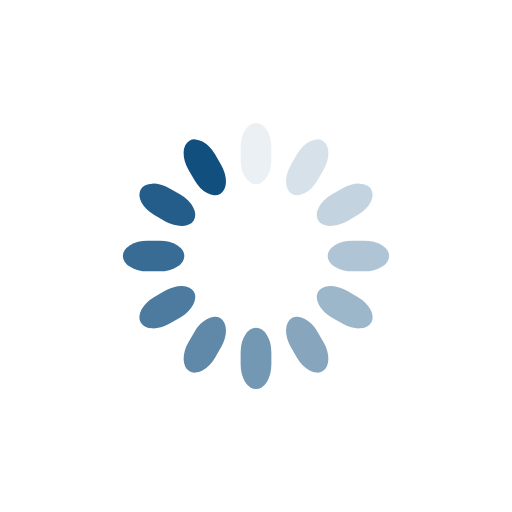
t = 0.00 s
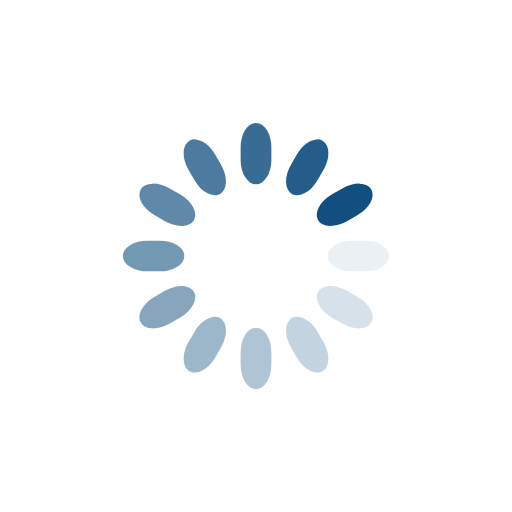
t = 0.25 s
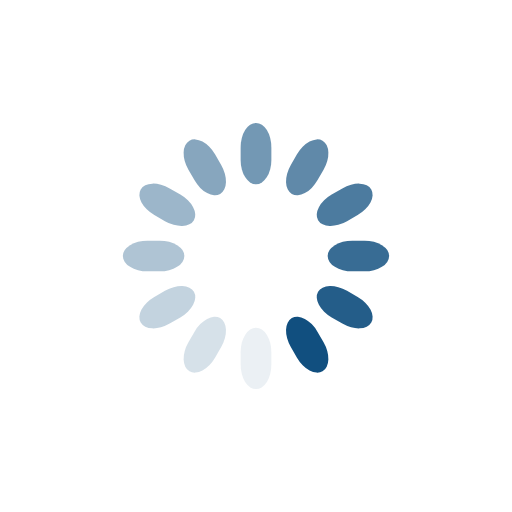
t = 0.50 s
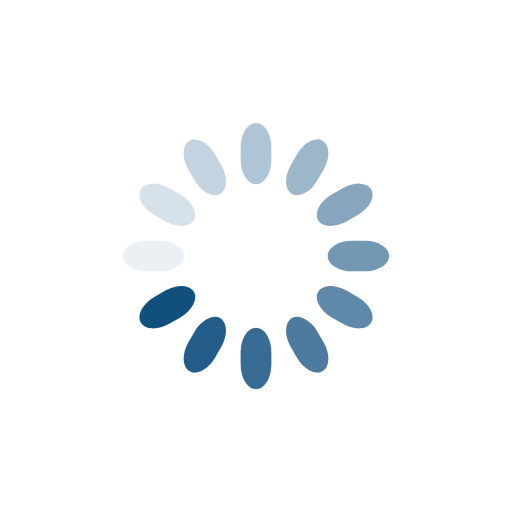
t = 0.75 s

The animated SVG that drew these frames (rendered in a browser with its animation timeline set to each time). Animation: 12 SMIL elements (animate=12); one cycle of 1.00 s, repeats indefinitely.

<svg class="lds-spinner" width="200px"  height="200px"  xmlns="http://www.w3.org/2000/svg" xmlns:xlink="http://www.w3.org/1999/xlink" viewBox="0 0 100 100" preserveAspectRatio="xMidYMid" style="background: none;"><g transform="rotate(0 50 50)">
  <rect x="47" y="24" rx="9.4" ry="4.8" width="6" height="12" fill="#114f7f">
    <animate attributeName="opacity" values="1;0" keyTimes="0;1" dur="1s" begin="-0.9166666666666666s" repeatCount="indefinite"></animate>
  </rect>
</g><g transform="rotate(30 50 50)">
  <rect x="47" y="24" rx="9.4" ry="4.8" width="6" height="12" fill="#114f7f">
    <animate attributeName="opacity" values="1;0" keyTimes="0;1" dur="1s" begin="-0.8333333333333334s" repeatCount="indefinite"></animate>
  </rect>
</g><g transform="rotate(60 50 50)">
  <rect x="47" y="24" rx="9.4" ry="4.8" width="6" height="12" fill="#114f7f">
    <animate attributeName="opacity" values="1;0" keyTimes="0;1" dur="1s" begin="-0.75s" repeatCount="indefinite"></animate>
  </rect>
</g><g transform="rotate(90 50 50)">
  <rect x="47" y="24" rx="9.4" ry="4.8" width="6" height="12" fill="#114f7f">
    <animate attributeName="opacity" values="1;0" keyTimes="0;1" dur="1s" begin="-0.6666666666666666s" repeatCount="indefinite"></animate>
  </rect>
</g><g transform="rotate(120 50 50)">
  <rect x="47" y="24" rx="9.4" ry="4.8" width="6" height="12" fill="#114f7f">
    <animate attributeName="opacity" values="1;0" keyTimes="0;1" dur="1s" begin="-0.5833333333333334s" repeatCount="indefinite"></animate>
  </rect>
</g><g transform="rotate(150 50 50)">
  <rect x="47" y="24" rx="9.4" ry="4.8" width="6" height="12" fill="#114f7f">
    <animate attributeName="opacity" values="1;0" keyTimes="0;1" dur="1s" begin="-0.5s" repeatCount="indefinite"></animate>
  </rect>
</g><g transform="rotate(180 50 50)">
  <rect x="47" y="24" rx="9.4" ry="4.8" width="6" height="12" fill="#114f7f">
    <animate attributeName="opacity" values="1;0" keyTimes="0;1" dur="1s" begin="-0.4166666666666667s" repeatCount="indefinite"></animate>
  </rect>
</g><g transform="rotate(210 50 50)">
  <rect x="47" y="24" rx="9.4" ry="4.8" width="6" height="12" fill="#114f7f">
    <animate attributeName="opacity" values="1;0" keyTimes="0;1" dur="1s" begin="-0.3333333333333333s" repeatCount="indefinite"></animate>
  </rect>
</g><g transform="rotate(240 50 50)">
  <rect x="47" y="24" rx="9.4" ry="4.8" width="6" height="12" fill="#114f7f">
    <animate attributeName="opacity" values="1;0" keyTimes="0;1" dur="1s" begin="-0.25s" repeatCount="indefinite"></animate>
  </rect>
</g><g transform="rotate(270 50 50)">
  <rect x="47" y="24" rx="9.4" ry="4.8" width="6" height="12" fill="#114f7f">
    <animate attributeName="opacity" values="1;0" keyTimes="0;1" dur="1s" begin="-0.16666666666666666s" repeatCount="indefinite"></animate>
  </rect>
</g><g transform="rotate(300 50 50)">
  <rect x="47" y="24" rx="9.4" ry="4.8" width="6" height="12" fill="#114f7f">
    <animate attributeName="opacity" values="1;0" keyTimes="0;1" dur="1s" begin="-0.08333333333333333s" repeatCount="indefinite"></animate>
  </rect>
</g><g transform="rotate(330 50 50)">
  <rect x="47" y="24" rx="9.4" ry="4.8" width="6" height="12" fill="#114f7f">
    <animate attributeName="opacity" values="1;0" keyTimes="0;1" dur="1s" begin="0s" repeatCount="indefinite"></animate>
  </rect>
</g></svg>
